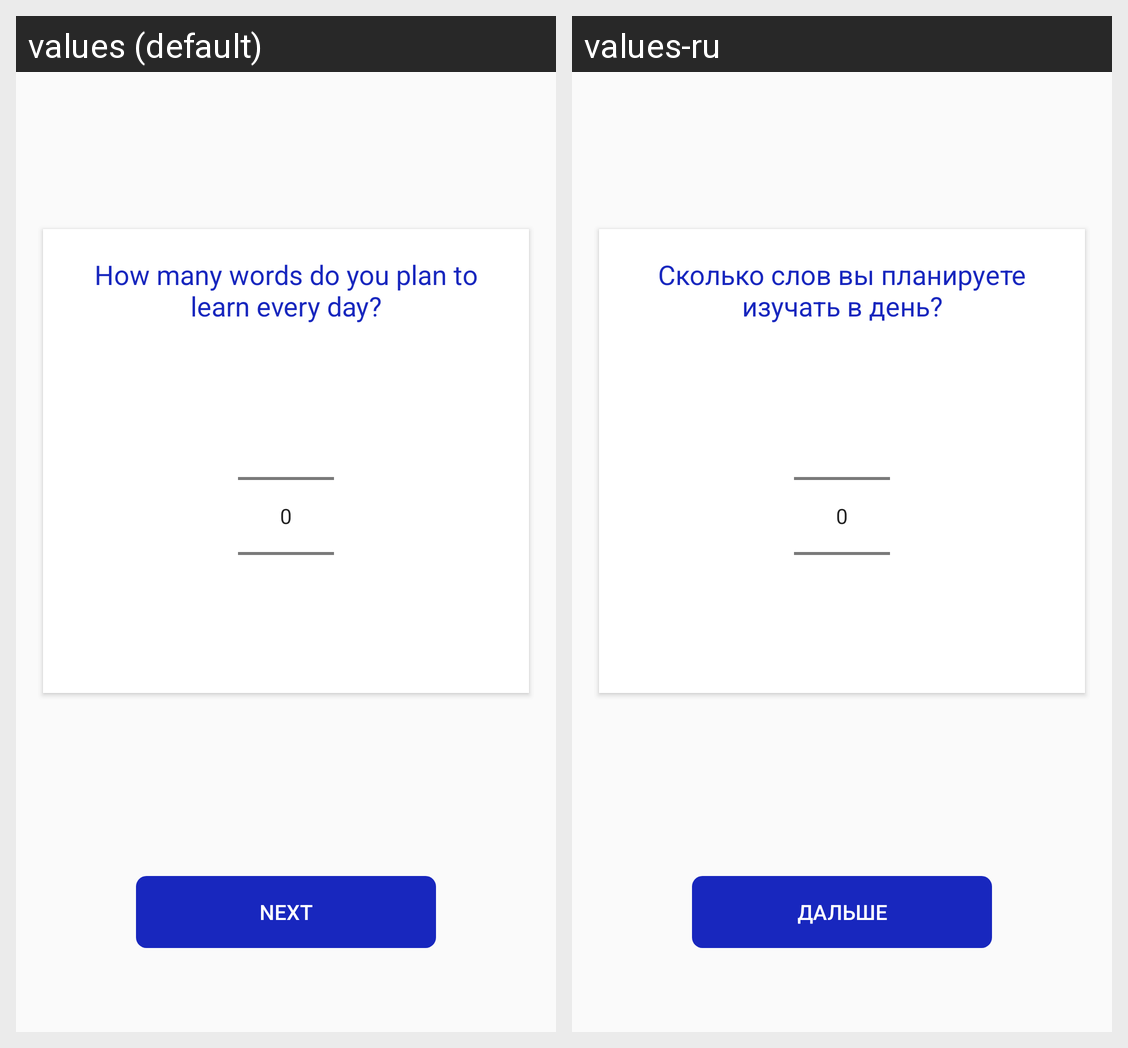

Translations of the strings shown on this Android screen, per locale in the grid:
Android screen res/layout/fragment_startup_quantity.xml rendered under 2 locales, left to right: values (default), values-ru. Device: Nexus 5 (rendered at 1080×1920; each locale shown at half size, 540×960, under a caption strip naming it); theme AppTheme.
Strings drawn on this screen, with the default value and each locale's value (text and hints the layout hard-codes, and strings that could not be matched under every locale, appear in the picture but are not listed):

how_many_words
  values: How many words do you plan to learn every day?
  values-ru: Сколько слов вы планируете изучать в день?

next
  values: Next
  values-ru: Дальше
